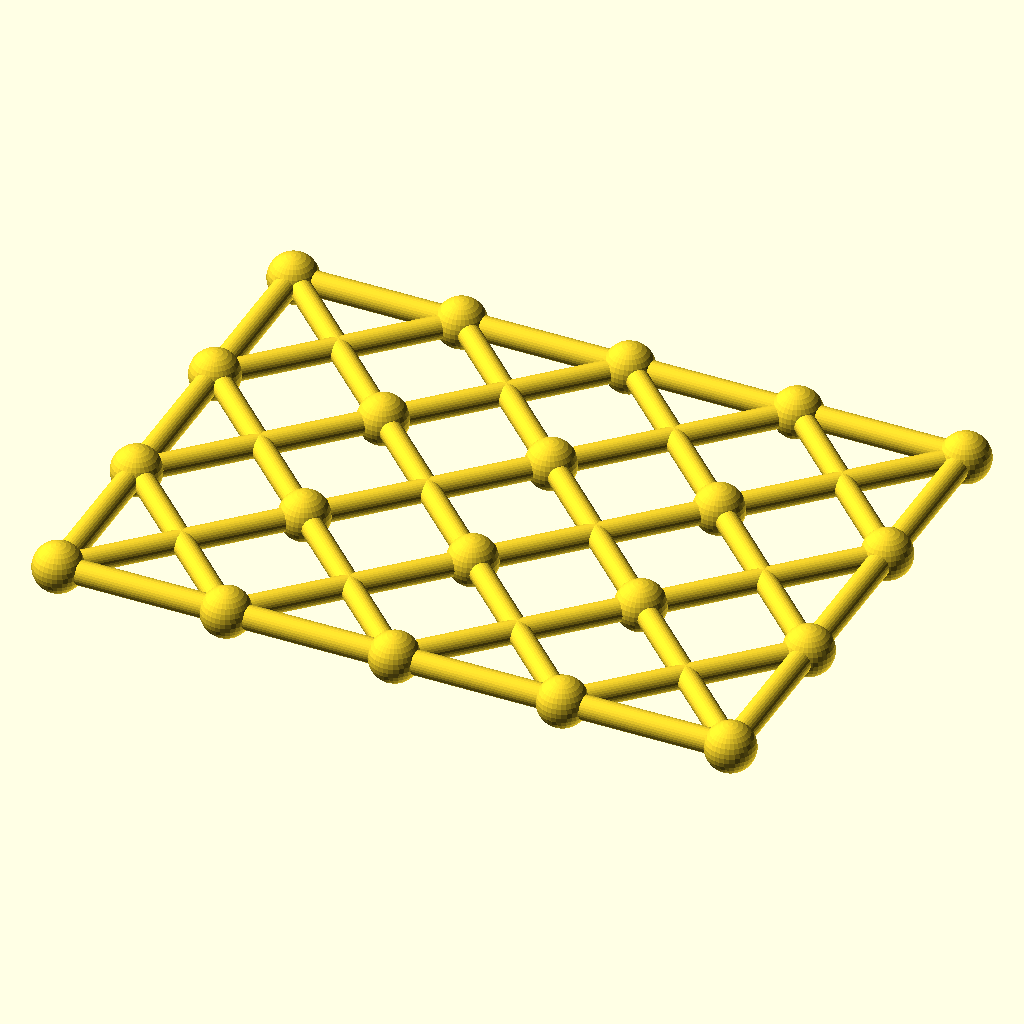
Cell 1 — every parameter at its default value.
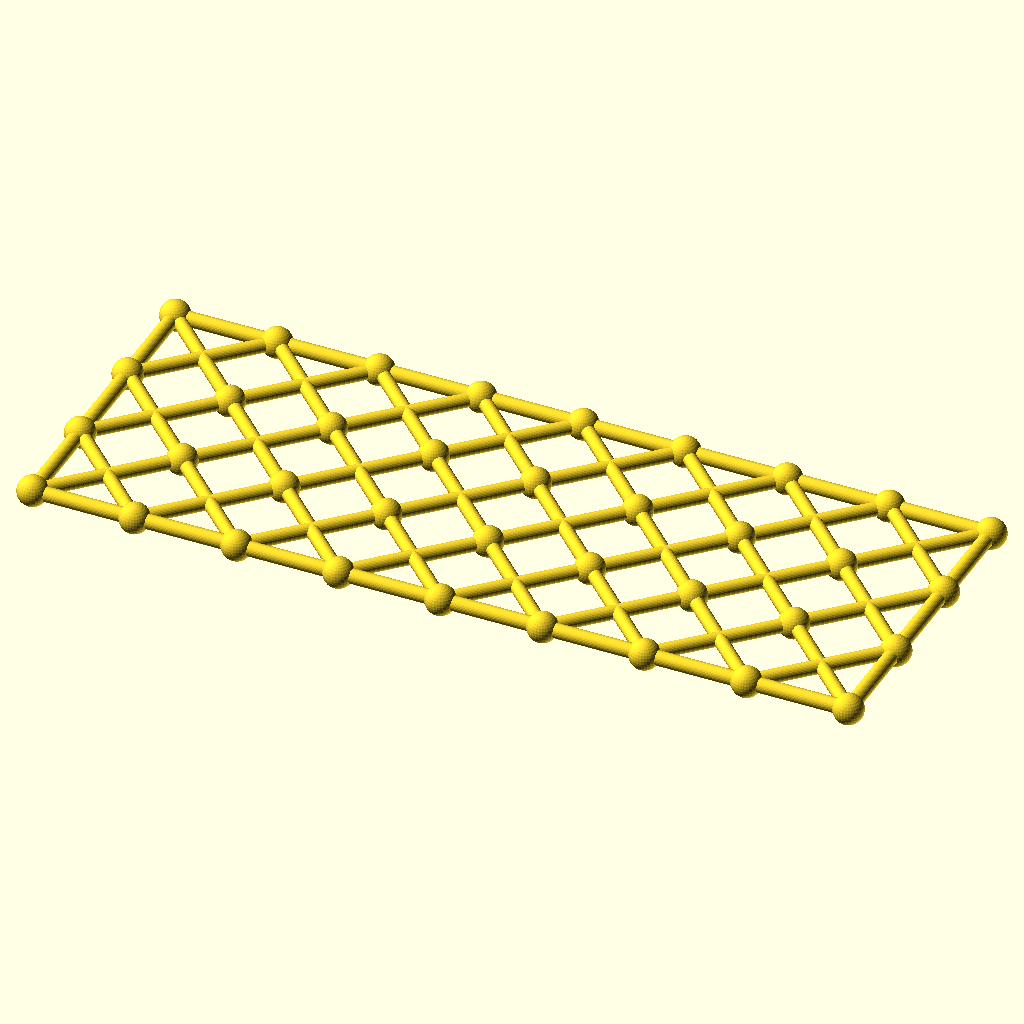
Cell 2: the same model with columns = 8.
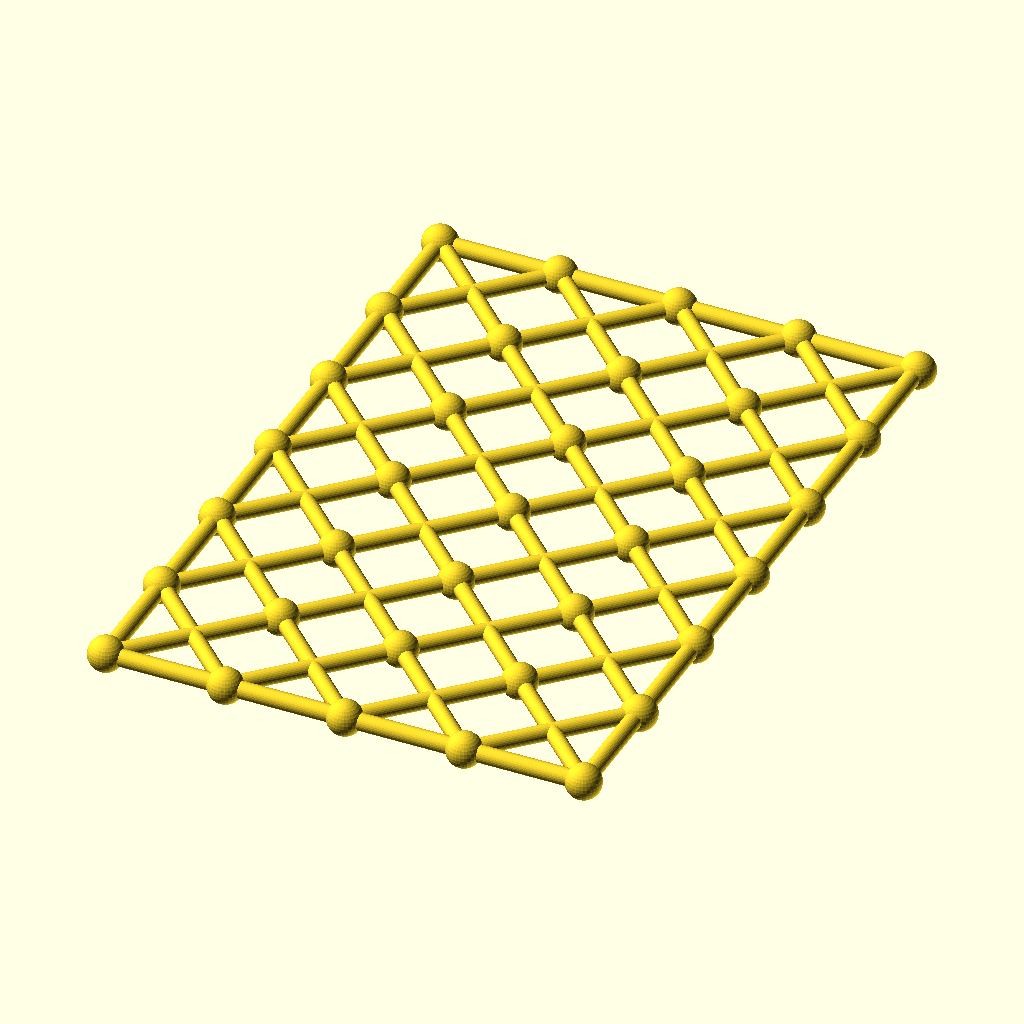
Cell 3 — rows set to 6, the other parameters unchanged.
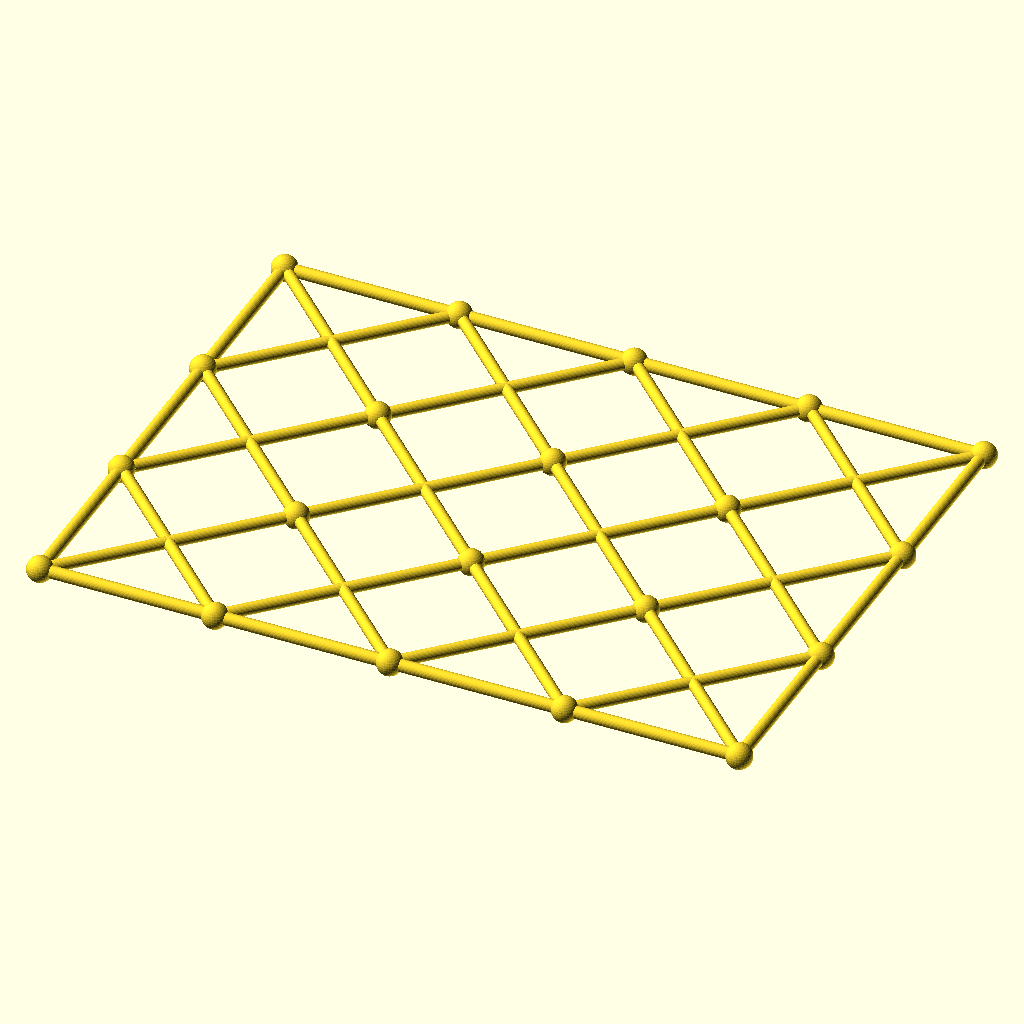
Cell 4: cell = 84 (everything else at default).
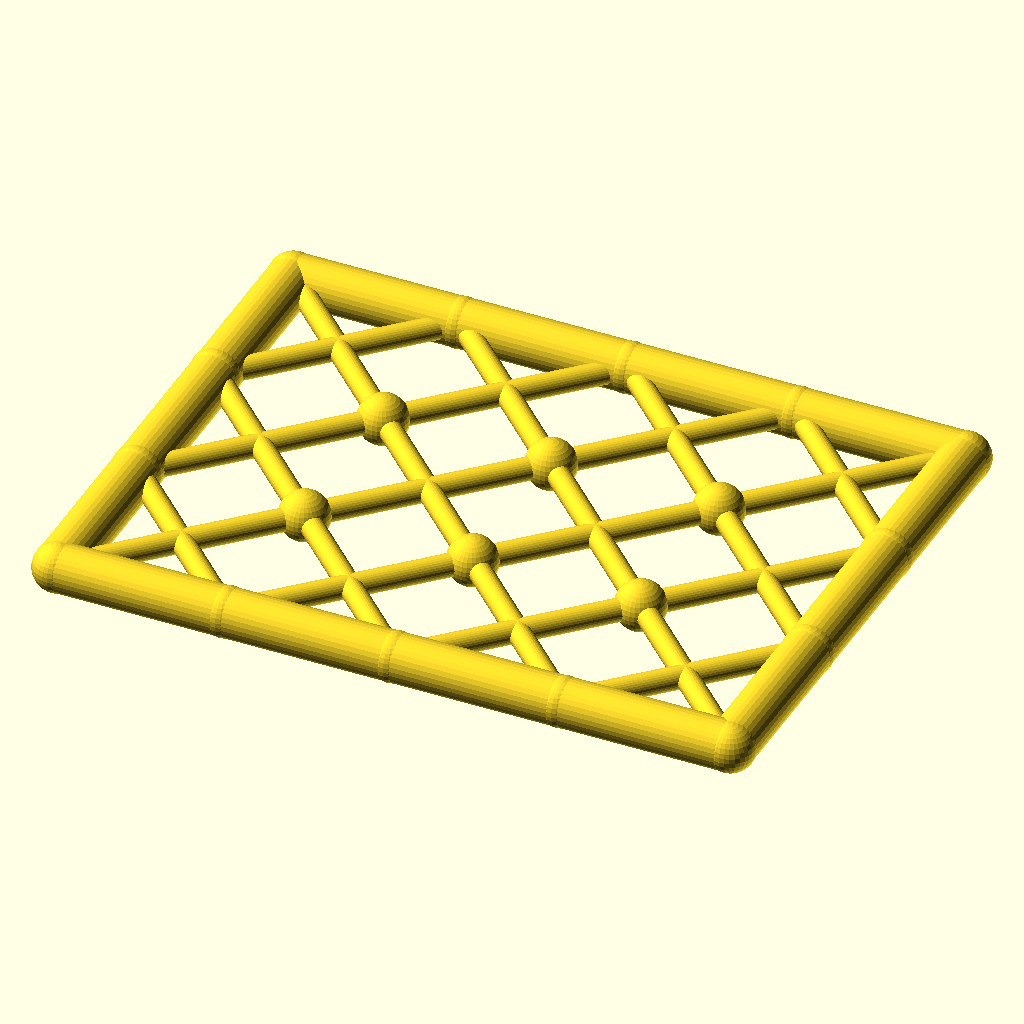
Cell 5 — chord_r set to 6, the other parameters unchanged.
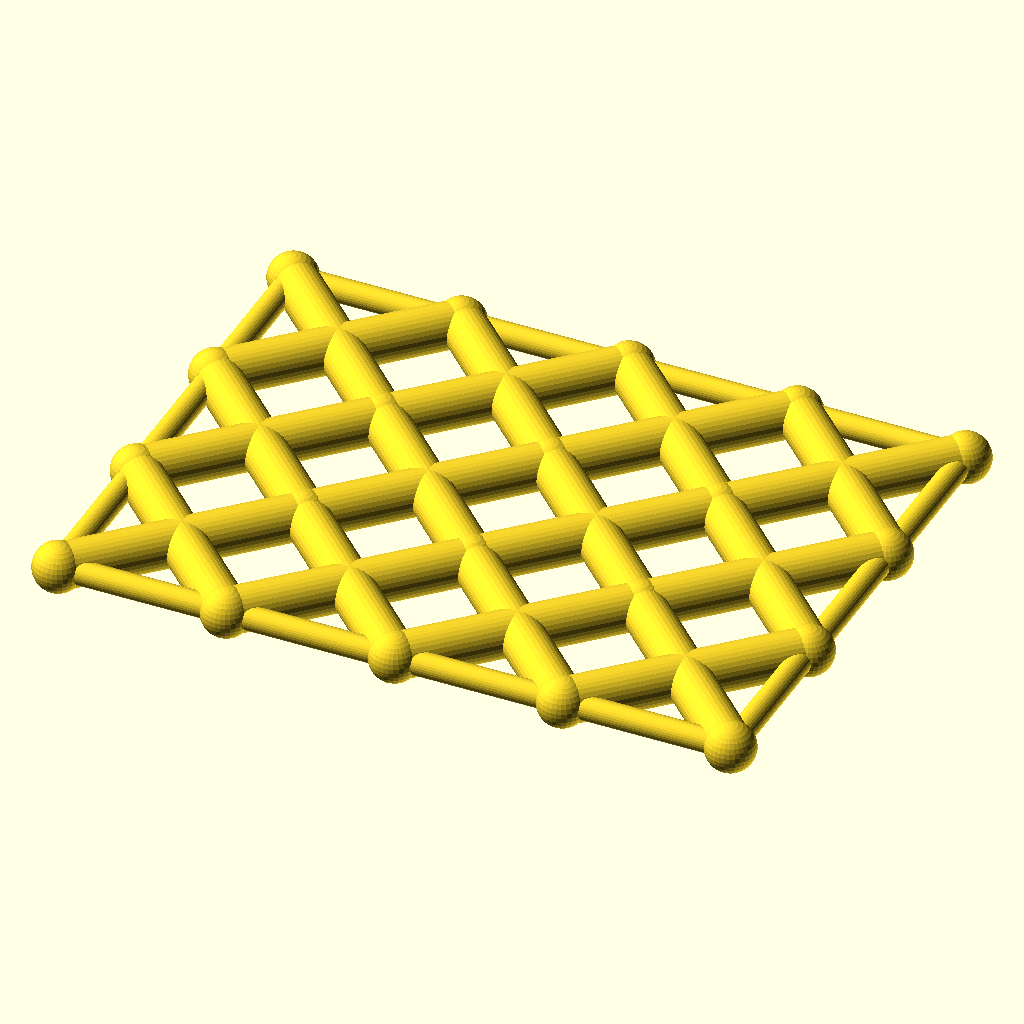
Cell 6: the same model with diag_r = 5.6.
The same orthographic view direction (rotation 55°, 0°, 25°; colour scheme Cornfield) for every cell, with the view re-fitted per cell, so scale and position can differ between cells.
The OpenSCAD source (optional_data/data/gen3/scissorgrids/part_0013.scad):
$fn = 32;

// ----------------------------------------------------------------------
// Scissor lattice: 4 x 3 cells of 42 mm, 168 x 126 mm
// ----------------------------------------------------------------------

// --- parameters (mm) ---
columns = 4;              // cells along X
rows = 3;                 // cells along Y
cell = 42;                // cell size
chord_r = 3;              // boundary chord radius
diag_r = 2.8;             // diagonal radius
joint_r = 6.16;           // joint ball radius

module member(a, b, r) {
  /* rod: cylinder from joint a to joint b */
  d = b - a;
  length = norm(d);
  translate(a) rotate([0, acos(d[2] / length), atan2(d[1], d[0])])
    cylinder(h = length, r = r);
}

module joint(p, r) {
  /* ball at the joint centre */
  translate(p) sphere(r = r);
}

/* X braces, one pair per cell */
for (i = [0 : columns - 1]) {
  for (j = [0 : rows - 1]) {
    member([i * cell, j * cell, 0], [(i + 1) * cell, (j + 1) * cell, 0], diag_r);
    member([(i + 1) * cell, j * cell, 0], [i * cell, (j + 1) * cell, 0], diag_r);
  }
}
/* boundary chords */
for (i = [0 : columns - 1]) {
  member([i * cell, 0, 0], [(i + 1) * cell, 0, 0], chord_r);
  member([i * cell, rows * cell, 0], [(i + 1) * cell, rows * cell, 0], chord_r);
}
for (j = [0 : rows - 1]) {
  member([0, j * cell, 0], [0, (j + 1) * cell, 0], chord_r);
  member([columns * cell, j * cell, 0], [columns * cell, (j + 1) * cell, 0], chord_r);
}
/* joint balls at every grid corner */
for (i = [0 : columns]) {
  for (j = [0 : rows]) joint([i * cell, j * cell, 0], joint_r);
}
Customizer parameters (derived from the source; name, type, default, range or options):
columns: number, default 4
rows: number, default 3
cell: number, default 42
chord_r: number, default 3
diag_r: number, default 2.8
joint_r: number, default 6.16
